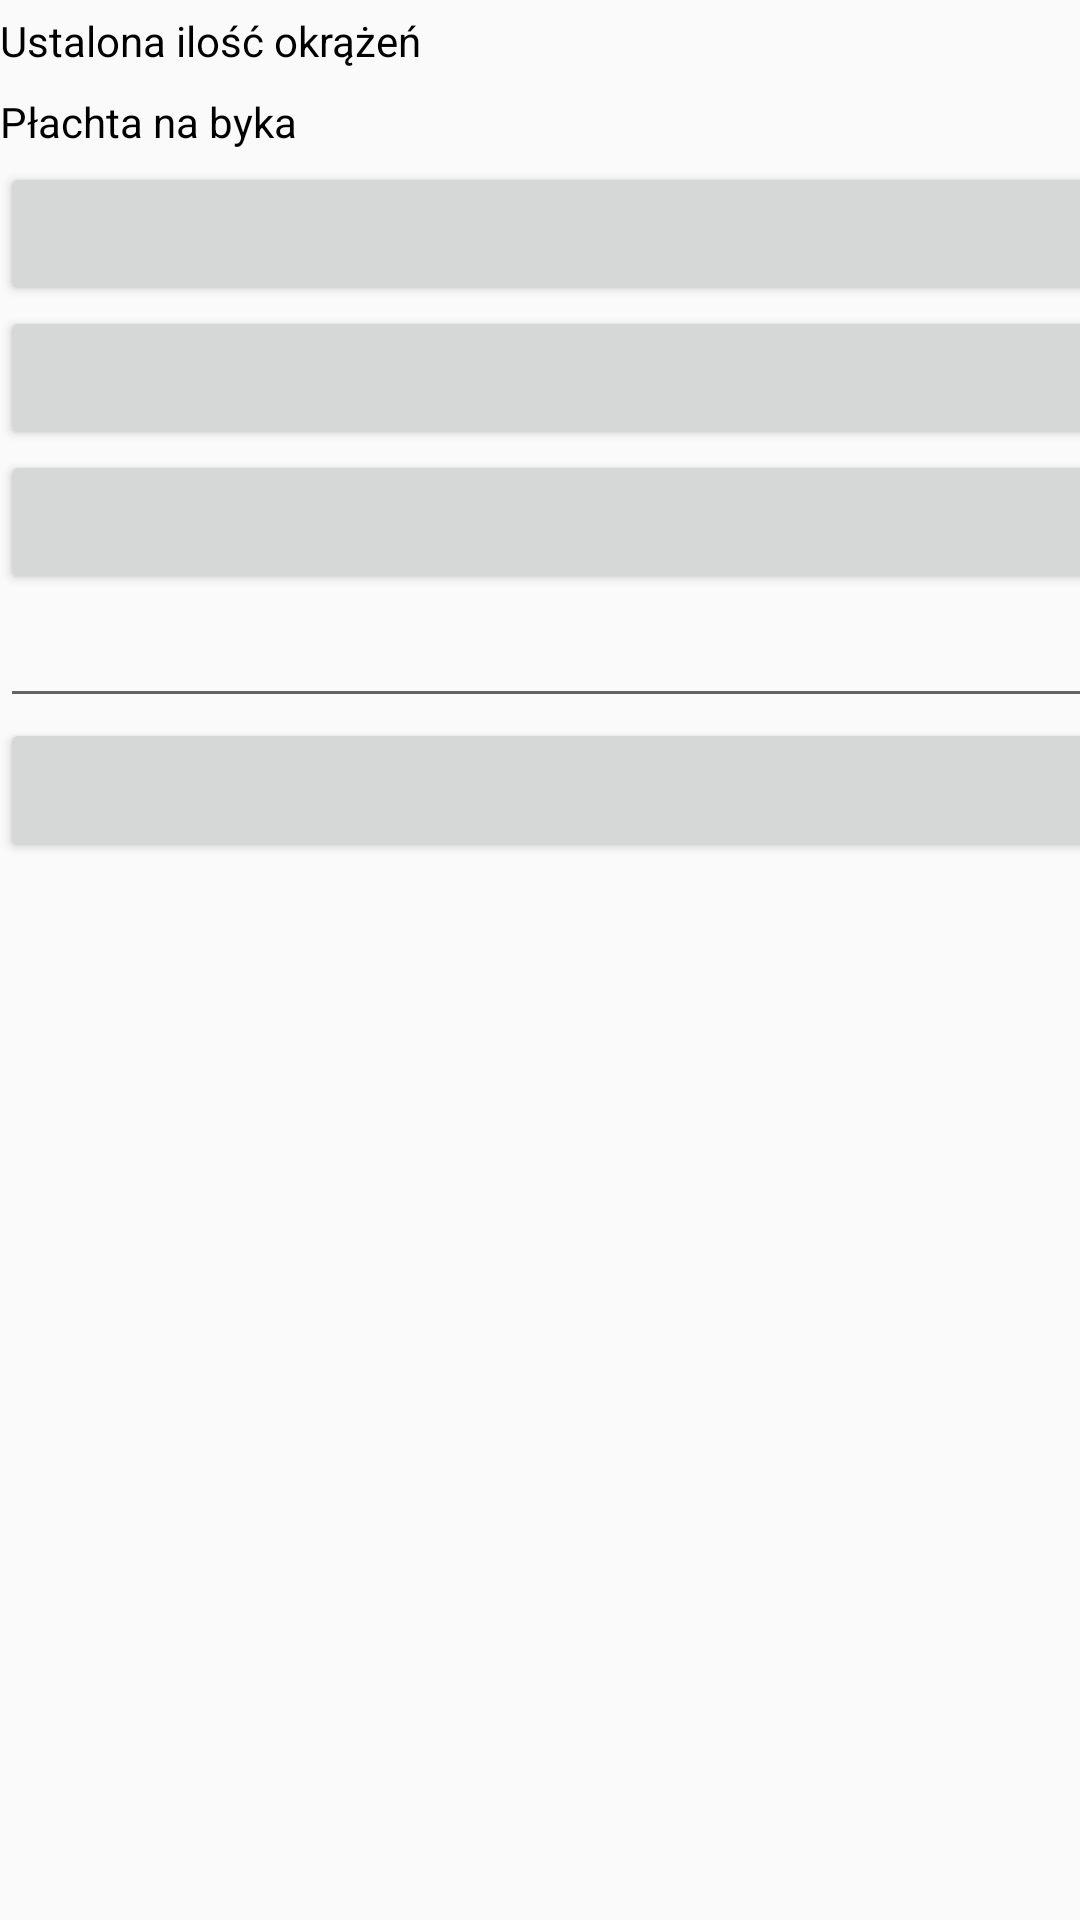

Write the Android layout XML for this screen, with the resource values it uses.
<!-- AndroidManifest.xml: application theme AppTheme -->
<!-- res/layout/content_start.xml -->
<?xml version="1.0" encoding="utf-8"?>
<android.support.constraint.ConstraintLayout xmlns:android="http://schemas.android.com/apk/res/android"
    xmlns:app="http://schemas.android.com/apk/res-auto"
    xmlns:tools="http://schemas.android.com/tools"
    android:layout_width="match_parent"
    android:layout_height="match_parent"
    app:layout_behavior="@string/appbar_scrolling_view_behavior"
    tools:context=".subactivities.StartActivity"
    tools:showIn="@layout/activity_start">

    <LinearLayout
        android:id="@+id/back_button"
        android:layout_width="949dp"
        android:layout_height="672dp"
        android:orientation="vertical"
        tools:layout_editor_absoluteX="8dp"
        tools:layout_editor_absoluteY="8dp">

        <Switch
            android:id="@+id/switch_lap_range"
            android:layout_width="match_parent"
            android:layout_height="wrap_content"
            android:text="Ustalona ilość okrążeń" />

        <Switch
            android:id="@+id/switch_time_range"
            android:layout_width="match_parent"
            android:layout_height="wrap_content"
            android:text="Płachta na byka" />

        <Button
            android:id="@+id/start_start_button"
            android:layout_width="match_parent"
            android:layout_height="wrap_content"
            android:text="START" />

        <Button
            android:id="@+id/start_back_button"
            android:layout_width="match_parent"
            android:layout_height="wrap_content"
            android:text="POWRÓT" />

        <LinearLayout
            android:layout_width="match_parent"
            android:layout_height="match_parent"
            android:orientation="vertical">

            <Button
                android:id="@+id/increase_lap_amount_button"
                android:layout_width="match_parent"
                android:layout_height="wrap_content"
                android:text="+" />

            <EditText
                android:id="@+id/lap_amount_text"
                android:layout_width="match_parent"
                android:layout_height="wrap_content"
                android:ems="10"
                android:inputType="number" />

            <Button
                android:id="@+id/decrease_lap_amount_button"
                android:layout_width="match_parent"
                android:layout_height="wrap_content"
                android:text="-" />

            <LinearLayout
                android:id="@+id/ll_laps_time"
                android:layout_width="match_parent"
                android:layout_height="match_parent"
                android:orientation="horizontal"></LinearLayout>
        </LinearLayout>
    </LinearLayout>

</android.support.constraint.ConstraintLayout>
<!-- res/layout/activity_start.xml (included above) -->
<?xml version="1.0" encoding="utf-8"?>
<android.support.design.widget.CoordinatorLayout xmlns:android="http://schemas.android.com/apk/res/android"
    xmlns:app="http://schemas.android.com/apk/res-auto"
    xmlns:tools="http://schemas.android.com/tools"
    android:layout_width="match_parent"
    android:layout_height="match_parent"
    tools:context=".subactivities.StartActivity">
    android:screenOrientation="landscape"
    <android.support.design.widget.AppBarLayout
        android:layout_width="match_parent"
        android:layout_height="wrap_content"
        android:theme="@style/AppTheme.AppBarOverlay">

        <android.support.v7.widget.Toolbar
            android:id="@+id/toolbar"
            android:layout_width="match_parent"
            android:layout_height="?attr/actionBarSize"
            android:background="?attr/colorPrimary"
            app:popupTheme="@style/AppTheme.PopupOverlay" />

    </android.support.design.widget.AppBarLayout>

    <include layout="@layout/content_start" />

    <android.support.design.widget.FloatingActionButton
        android:id="@+id/fab"
        android:layout_width="wrap_content"
        android:layout_height="wrap_content"
        android:layout_gravity="bottom|end"
        android:layout_margin="@dimen/fab_margin"
        app:srcCompat="@android:drawable/ic_dialog_email" />

</android.support.design.widget.CoordinatorLayout>
<!-- resources referenced by this layout -->
<resources>
  <style name="AppTheme.AppBarOverlay" parent="ThemeOverlay.AppCompat.Dark.ActionBar" />
  <style name="AppTheme.PopupOverlay" parent="ThemeOverlay.AppCompat.Light" />
  <style name="AppTheme" parent="Theme.AppCompat.DayNight.NoActionBar">
          
          <item name="colorPrimary">@color/colorPrimary</item>
          <item name="colorPrimaryDark">@color/colorPrimaryDark</item>
          <item name="colorAccent">@color/colorAccent</item>
          <item name="android:windowNoTitle">true</item>
          <item name="android:windowFullscreen">true</item>
          <item name="android:windowDrawsSystemBarBackgrounds">false</item>
      </style>
  <!-- not gathered from this repository: default colours our renderer supplied (Android Studio template values) -->
  <color name="colorPrimary">#FF6200EE</color>
  <color name="colorPrimaryDark">#FF3700B3</color>
  <color name="colorAccent">#FF03DAC5</color>
</resources>
